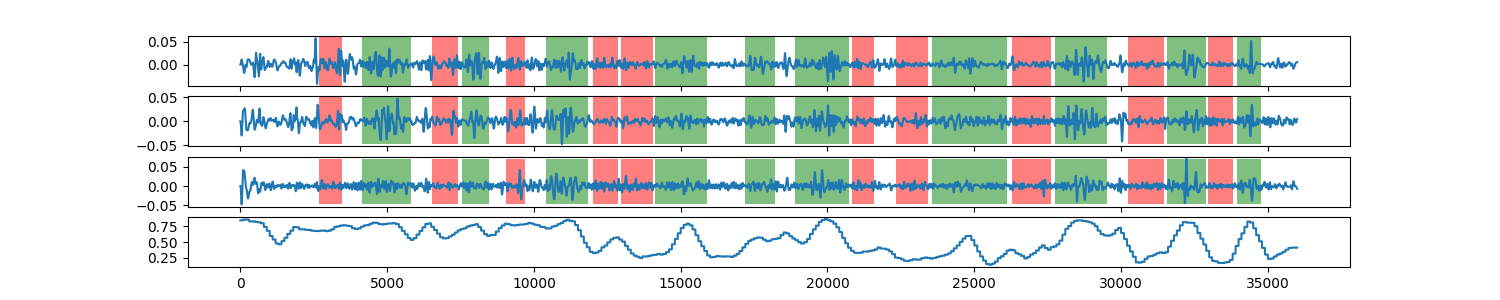

The data file committed next to this chart (first rows):
0, 0.845955717285
1, 0.846
2, 0.846
3, 0.846
4, 0.846
5, 0.846
6, 0.846
7, 0.846
8, 0.846
9, 0.846
10, 0.846
11, 0.846
12, 0.846
13, 0.846
14, 0.846
15, 0.846
16, 0.846
17, 0.846
18, 0.846
19, 0.846
20, 0.846
21, 0.846
22, 0.846
23, 0.846
24, 0.846
25, 0.846
26, 0.846
27, 0.846
28, 0.846
29, 0.846
30, 0.846
31, 0.846
32, 0.846
33, 0.846
34, 0.846
35, 0.846
36, 0.846
37, 0.846
38, 0.846
39, 0.846
40, 0.846
41, 0.846
42, 0.846
43, 0.846
44, 0.846
45, 0.846
46, 0.846
47, 0.846
48, 0.846
49, 0.846
50, 0.846
51, 0.846
52, 0.846
53, 0.846
54, 0.846
55, 0.846
56, 0.846
57, 0.846
58, 0.846
59, 0.846
60, 0.846
... 35,938 more rows
